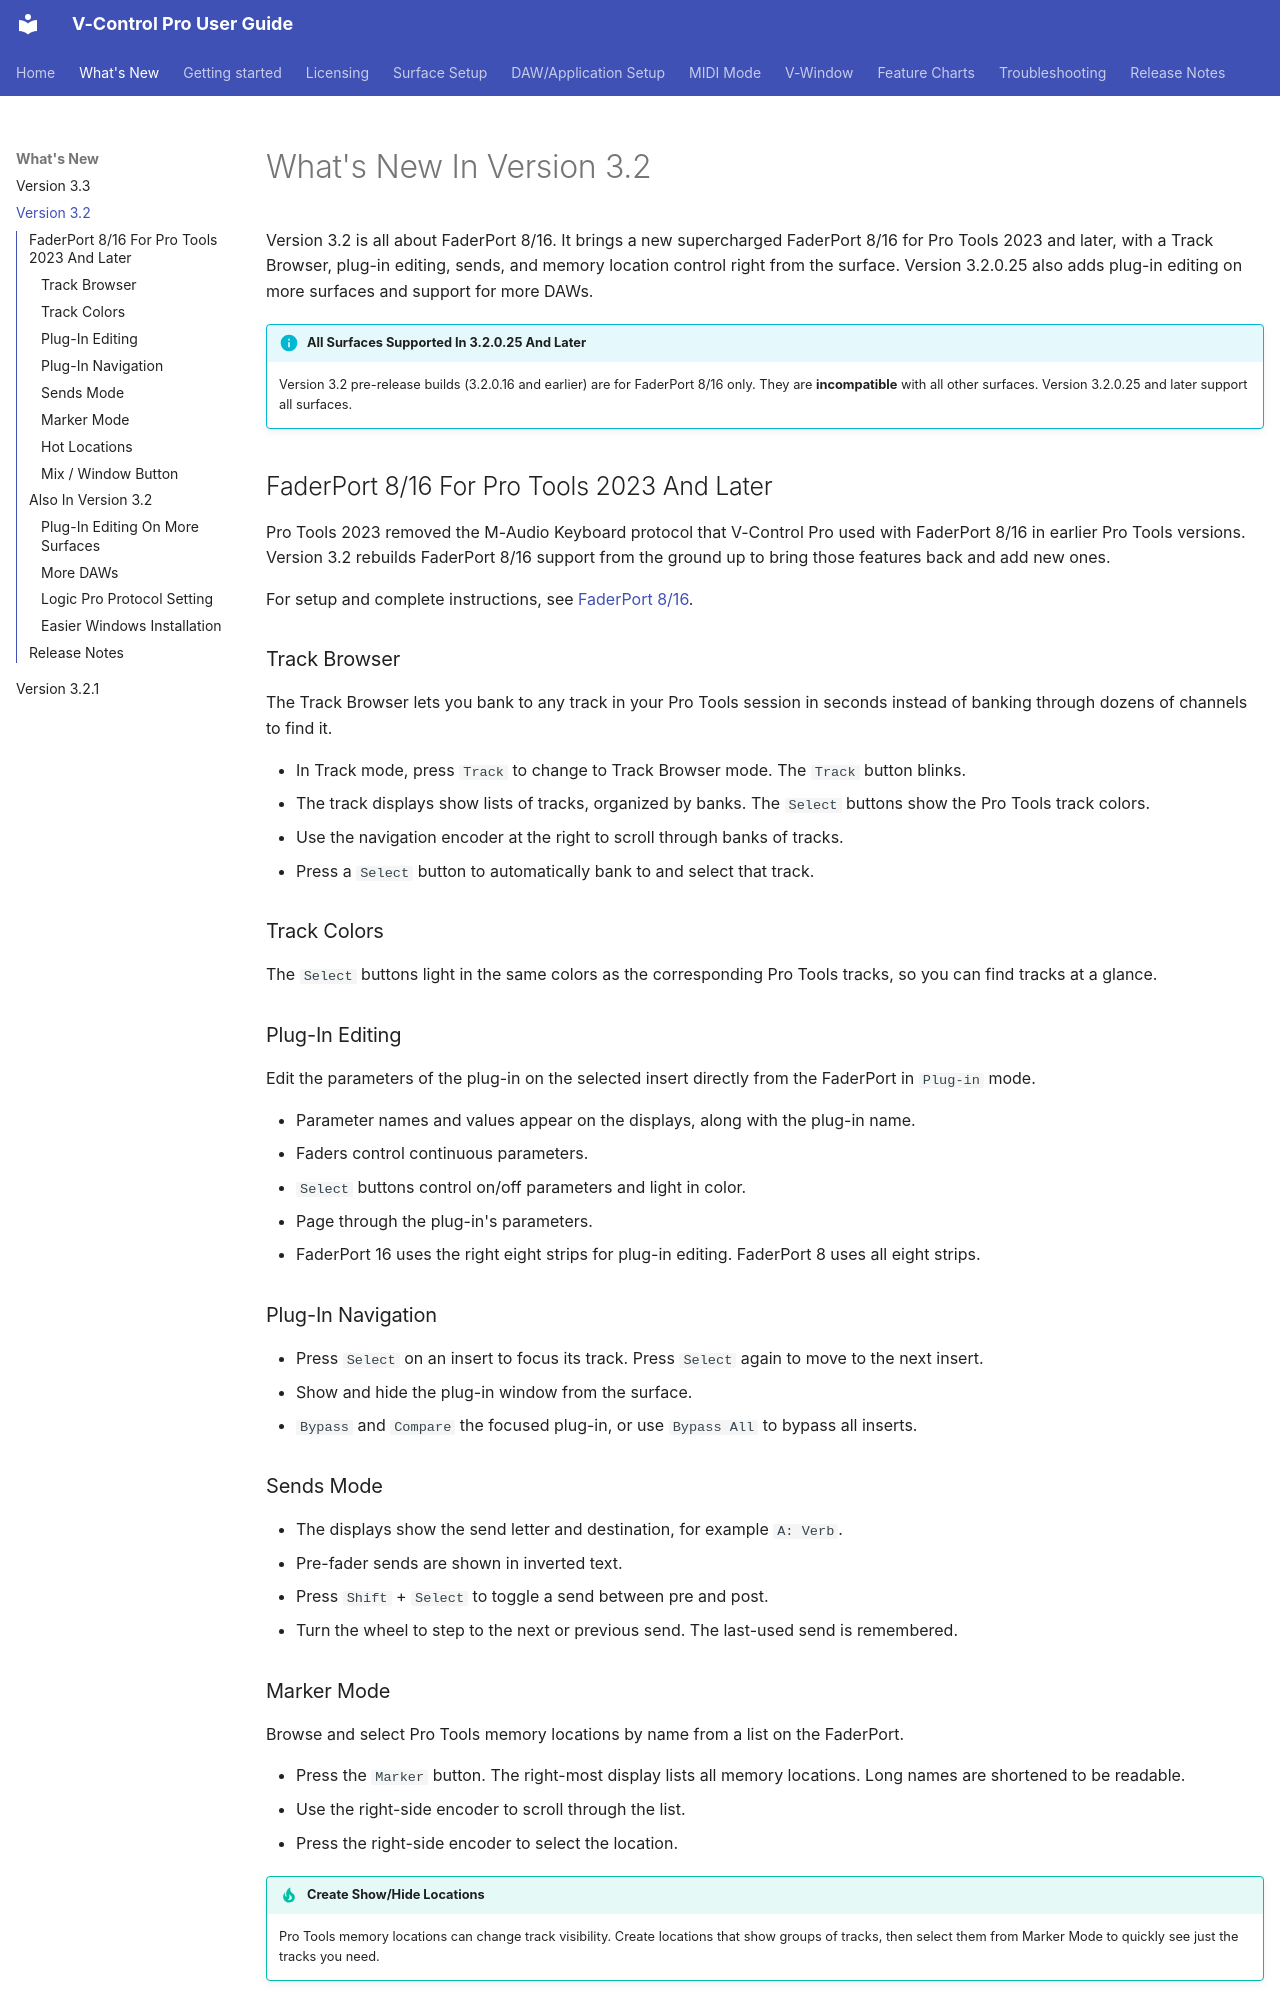

repository: neyrinckaudio/docs-vcpro · page: whats-new/version-3-2/index.html · generator: mkdocs

# What's New In Version 3.2

Version 3.2 is all about FaderPort 8/16. It brings a new supercharged FaderPort 8/16 for Pro Tools 2023 and later, with a Track Browser, plug-in editing, sends, and memory location control right from the surface. Version 3.2.0.25 also adds plug-in editing on more surfaces and support for more DAWs.

!!! info "All Surfaces Supported In 3.2.0.25 And Later"
    Version 3.2 pre-release builds (3.2.0.16 and earlier) are for FaderPort 8/16 only. They are **incompatible** with all other surfaces. Version 3.2.0.25 and later support all surfaces.

## FaderPort 8/16 For Pro Tools 2023 And Later

Pro Tools 2023 removed the M-Audio Keyboard protocol that V-Control Pro used with FaderPort 8/16 in earlier Pro Tools versions. Version 3.2 rebuilds FaderPort 8/16 support from the ground up to bring those features back and add new ones.

For setup and complete instructions, see [FaderPort 8/16](../faderport-8-16.md#faderport-beta).

### Track Browser

The Track Browser lets you bank to any track in your Pro Tools session in seconds instead of banking through dozens of channels to find it.

* In Track mode, press `Track` to change to Track Browser mode. The `Track` button blinks.
* The track displays show lists of tracks, organized by banks. The `Select` buttons show the Pro Tools track colors.
* Use the navigation encoder at the right to scroll through banks of tracks.
* Press a `Select` button to automatically bank to and select that track.

### Track Colors

The `Select` buttons light in the same colors as the corresponding Pro Tools tracks, so you can find tracks at a glance.

### Plug-In Editing

Edit the parameters of the plug-in on the selected insert directly from the FaderPort in `Plug-in` mode.

* Parameter names and values appear on the displays, along with the plug-in name.
* Faders control continuous parameters.
* `Select` buttons control on/off parameters and light in color.
* Page through the plug-in's parameters.
* FaderPort 16 uses the right eight strips for plug-in editing. FaderPort 8 uses all eight strips.

### Plug-In Navigation

* Press `Select` on an insert to focus its track. Press `Select` again to move to the next insert.
* Show and hide the plug-in window from the surface.
* `Bypass` and `Compare` the focused plug-in, or use `Bypass All` to bypass all inserts.

### Sends Mode

* The displays show the send letter and destination, for example `A: Verb`.
* Pre-fader sends are shown in inverted text.
* Press `Shift` + `Select` to toggle a send between pre and post.
* Turn the wheel to step to the next or previous send. The last-used send is remembered.
